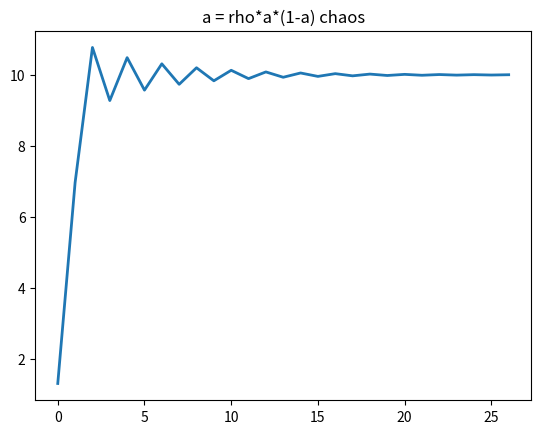

This chart was generated by the following Python code:
#!/usr/bin/env python3

#
#    Dynamic system of population grow with limited resources
#    Copyright (C) 2022  Victor De la Luz
#
#    This program is free software: you can redistribute it and/or modify
#    it under the terms of the GNU General Public License as published by
#    the Free Software Foundation, either version 3 of the License, or
#    (at your option) any later version.
#
#    This program is distributed in the hope that it will be useful,
#    but WITHOUT ANY WARRANTY; without even the implied warranty of
#    MERCHANTABILITY or FITNESS FOR A PARTICULAR PURPOSE.  See the
#    GNU General Public License for more details.
#
#    You should have received a copy of the GNU General Public License
#    along with this program.  If not, see <https://www.gnu.org/licenses/>.
#

# x = ((1+rc)/r)*a

import matplotlib.pyplot as plt
import numpy as np

# a = rho*a*(1-a)

# rho = 1 + r*c
# x = ((1+rc)/r)*a

c=10
x0= 118/90
r=0.18

a0 = 0.2
rho = 2.8

fig, ax = plt.subplots()

a = a0
X = []
X.append(x0)

itera = np.arange(0,26)

for i in itera:
    a = rho*a*(1.0 - a)
    X.append(((1.0+ r*c)/r)*a)
    
ax.plot(X, linewidth=2.0)#,label='c='+str(c)  )


#r= 0.01
#c = 10





#itera = np.arange(0,1)
#c_range = np.arange(0,1,1)
#x0_range = np.arange(0,1,1)
#
#fig, ax = plt.subplots()
#
#
#for x0 in x0_range:
#    for c in c_range:
#        rho = 1.0 + r*c
#        X = []
#        X.append(x0)
#        a = (  (r / (1.0 + r*c))*x0  )
#
#        for i in itera:
#            a = rho*a*(1.0 - a)
#            X.append( ((1.0+ r*c)/r)*a  )
#
#        ax.plot(X, linewidth=2.0,label='c='+str(c)  )
#

#plt.yscale('log')
#plt.legend()
plt.title('a = rho*a*(1-a) chaos')
plt.savefig('population-grow-resources-dampened.png')
plt.show()
